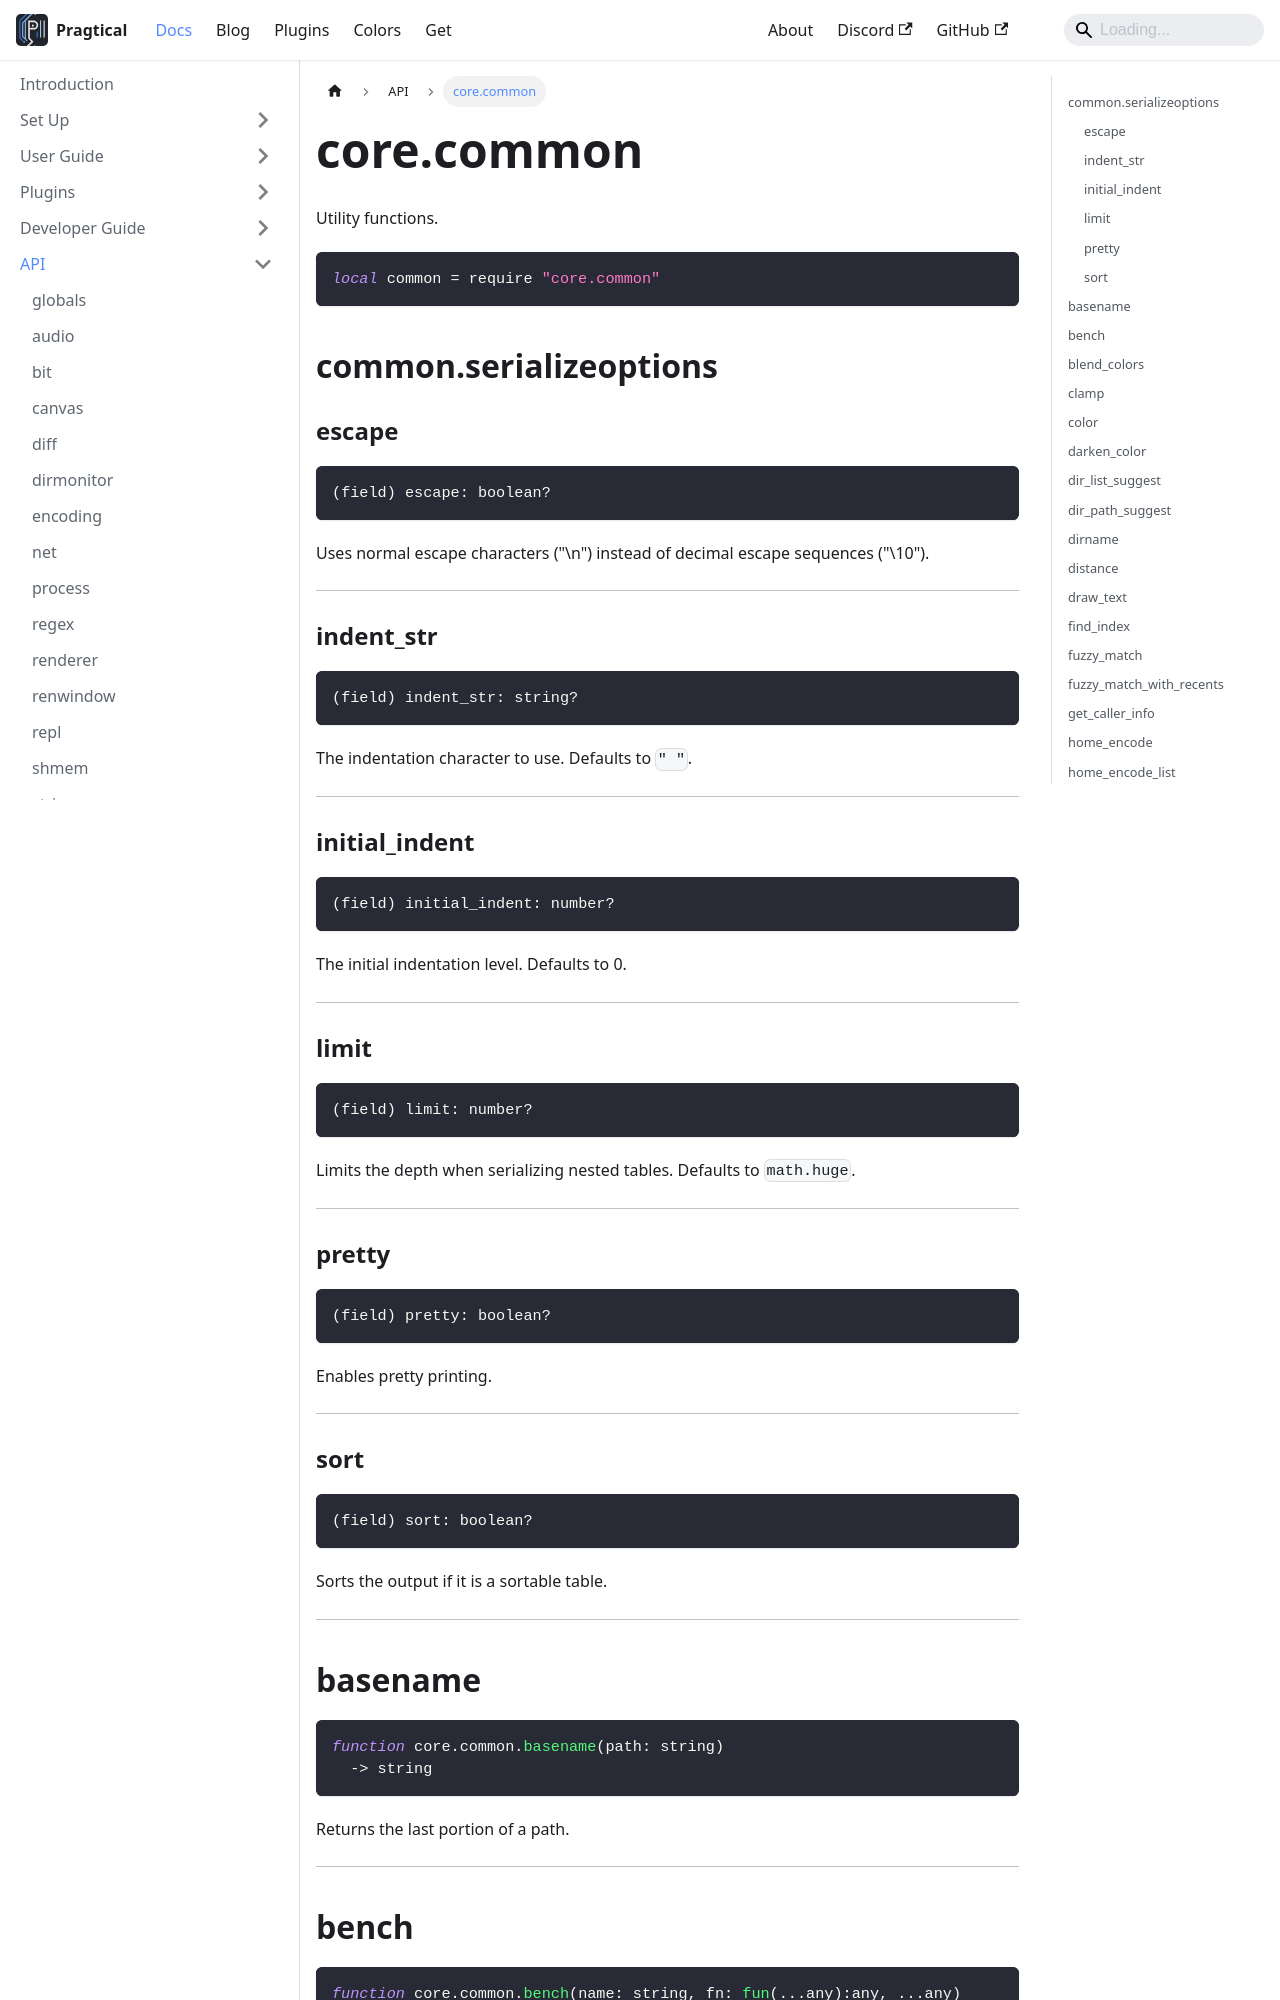

repository: pragtical/pragtical.github.io · page: docs/api/core.common.html · generator: docusaurus

---
sidebar_position: 26
---

<!-- DO NOT EDIT: file generated with `pragtical gendocs` -->

# core.common

Utility functions.

```lua
local common = require "core.common"
```

## common.serializeoptions

### escape

```lua
(field) escape: boolean?
```

Uses normal escape characters ("\n") instead of decimal escape sequences ("\10").

---

### indent_str

```lua
(field) indent_str: string?
```

The indentation character to use. Defaults to `"  "`.

---

### initial_indent

```lua
(field) initial_indent: number?
```

The initial indentation level. Defaults to 0.

---

### limit

```lua
(field) limit: number?
```

Limits the depth when serializing nested tables. Defaults to `math.huge`.

---

### pretty

```lua
(field) pretty: boolean?
```

Enables pretty printing.

---

### sort

```lua
(field) sort: boolean?
```

Sorts the output if it is a sortable table.

---

## basename

```lua
function core.common.basename(path: string)
  -> string
```

Returns the last portion of a path.

---

## bench

```lua
function core.common.bench(name: string, fn: fun(...any):any, ...any)
  -> any
```

Prints the execution time of a function.

The execution time and percentage of frame time
for the function is printed to standard output. 
The frame rate is always assumed to be 60 FPS, thus
a value of 100% would mean that the benchmark took
1/60 of a second to execute.

@*return*: `any` — The result returned by the function

---
